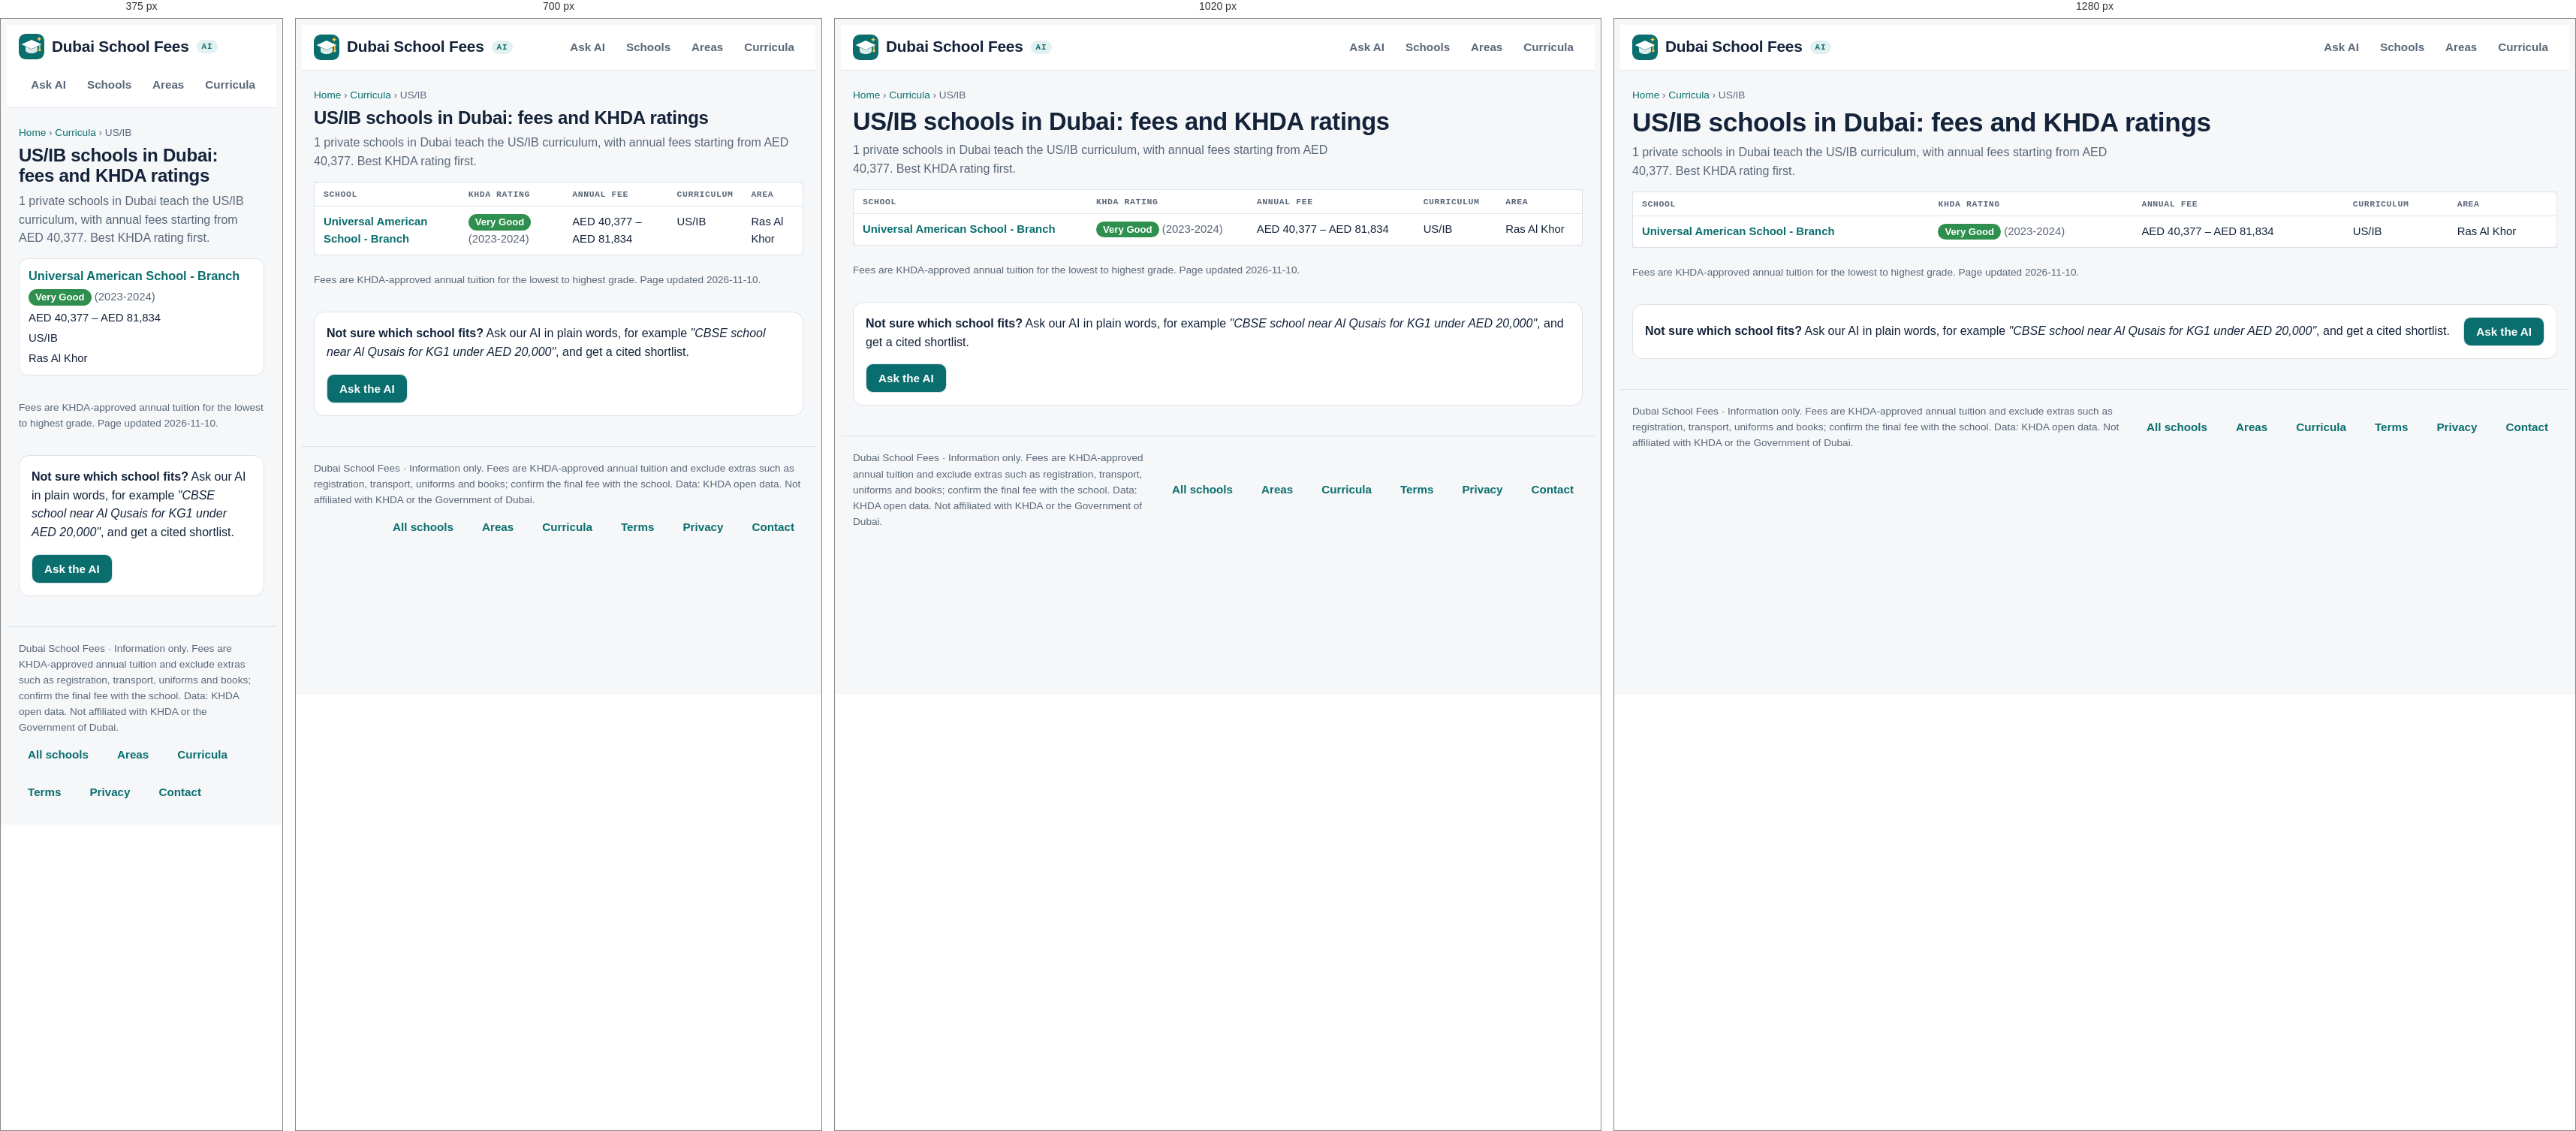
Rendered at 375 px, 700 px, 1020 px and 1280 px, left to right.

<!-- file: us-ib.html -->
<!doctype html>
<html lang="en">
<head>
<meta charset="utf-8">
<meta name="viewport" content="width=device-width,initial-scale=1,viewport-fit=cover">
<title>US/IB schools in Dubai: fees 2026-27 and KHDA ratings</title>
<meta name="description" content="All 1 US/IB schools in Dubai with KHDA ratings, fees by grade and location.">
<link rel="canonical" href="https://www.dubaischoolfees.com/curriculum/us-ib">
<meta property="og:title" content="US/IB schools in Dubai: fees 2026-27 and KHDA ratings"><meta property="og:description" content="All 1 US/IB schools in Dubai with KHDA ratings, fees by grade and location."><meta property="og:url" content="https://www.dubaischoolfees.com/curriculum/us-ib"><meta property="og:type" content="website"><meta property="og:site_name" content="Dubai School Fees">
<link rel="icon" href="/favicon.ico" sizes="48x48"><link rel="icon" href="/favicon.svg" type="image/svg+xml"><link rel="apple-touch-icon" href="/apple-touch-icon.png"><link rel="manifest" href="/site.webmanifest"><meta name="theme-color" content="#0b6e6e">
<link rel="preconnect" href="https://fonts.googleapis.com">
<link rel="stylesheet" href="https://fonts.googleapis.com/css2?family=Bricolage+Grotesque:opsz,wght@12..96,500;12..96,700&family=Source+Sans+3:wght@400;600&family=IBM+Plex+Mono:wght@400;500&display=swap">
<link rel="stylesheet" href="/site.css">
<script type="application/ld+json">{"@context": "https://schema.org", "@type": "BreadcrumbList", "itemListElement": [{"@type": "ListItem", "position": 1, "name": "Home", "item": "https://www.dubaischoolfees.com/"}, {"@type": "ListItem", "position": 2, "name": "Curricula", "item": "https://www.dubaischoolfees.com/curriculum"}, {"@type": "ListItem", "position": 3, "name": "US/IB", "item": "https://www.dubaischoolfees.com/curriculum/us-ib"}]}</script>
</head>
<body class="seo">
<header><div class="wrap">
  <a class="brand" href="/" aria-label="Dubai School Fees home"><svg class="logo" viewBox="0 0 64 64" aria-hidden="true"><rect width="64" height="64" rx="15" fill="var(--accent)"/><path d="M32 15 7 26.5 32 38l25-11.5z" fill="var(--on-accent)"/><path d="M17 32v9.5c0 3.8 6.7 7.5 15 7.5s15-3.7 15-7.5V32l-15 7z" fill="var(--on-accent)" opacity=".86"/><path d="M52.5 28v11" stroke="var(--sun)" stroke-width="3" stroke-linecap="round"/><circle cx="52.5" cy="41" r="3.2" fill="var(--sun)"/><path d="M51 6.5l1.8 4.4 4.4 1.8-4.4 1.8L51 18.9l-1.8-4.4-4.4-1.8 4.4-1.8z" fill="var(--sun)"/></svg><span>Dubai School Fees</span><span class="ai-pill">AI</span></a>
  <nav aria-label="Main"><a href="/#ask">Ask AI</a><a href="/schools">Schools</a><a href="/areas">Areas</a><a href="/curriculum">Curricula</a></nav>
</div></header>
<main class="wrap page">
<p class="crumbs"><a href="/">Home</a> › <a href="/curriculum">Curricula</a> › US/IB</p>
<h1>US/IB schools in Dubai: fees and KHDA ratings</h1>
<p class="lead">1 private schools in Dubai teach the US/IB curriculum, with annual fees starting from AED 40,377. Best KHDA rating first.</p>
<div class="tablewrap"><table class="list"><thead><tr><th>School</th><th>KHDA rating</th><th>Annual fee</th><th>Curriculum</th><th>Area</th></tr></thead><tbody><tr><td><a href="/schools/universal-american-school-branch">Universal American School - Branch</a></td><td><span class="rating Very-Good">Very Good</span> <span class="muted">(2023-2024)</span></td><td>AED 40,377 – AED 81,834</td><td>US/IB</td><td>Ras Al Khor</td></tr></tbody></table></div>
<p class="muted small">Fees are KHDA-approved annual tuition for the lowest to highest grade. Page updated 2026-11-10.</p>
<section class="cta panel"><div><strong>Not sure which school fits?</strong> Ask our AI in plain words, for example <em>"CBSE school near Al Qusais for KG1 under AED 20,000"</em>, and get a cited shortlist.</div><a class="btn" href="/#ask">Ask the AI</a></section>
</main>
<footer><div class="wrap foot"><span>Dubai School Fees · Information only. Fees are KHDA-approved annual tuition and exclude extras such as registration, transport, uniforms and books; confirm the final fee with the school. Data: KHDA open data. Not affiliated with KHDA or the Government of Dubai.</span>
<nav class="foot-links" aria-label="More"><a href="/schools">All schools</a><a href="/areas">Areas</a><a href="/curriculum">Curricula</a><a href="/terms.html">Terms</a><a href="/privacy.html">Privacy</a><a href="mailto:hello@dubaischoolfees.com">Contact</a></nav></div></footer>
</body>
</html>


/* @media block from site.css */
@media (max-width:860px){.ask{grid-template-columns:minmax(0,1fr)}}

/* @media block from site.css */
@media (max-width:760px){.filters{grid-template-columns:repeat(2,minmax(0,1fr))}}

/* @media block from site.css */
@media (max-width:760px){.filters{grid-template-columns:repeat(2,minmax(0,1fr))}}

/* @media block from site.css */
@media (max-width:860px){.hero{grid-template-columns:minmax(0,1fr) 34%;gap:12px}.stats{grid-template-columns:repeat(2,minmax(0,1fr))}}

/* @media block from site.css */
@media (max-width:560px){.hero{grid-template-columns:minmax(0,1fr)}.hero-art{max-width:200px;justify-self:center;order:-1}}

/* @media block from site.css */
@media (max-width:520px){.stats{grid-template-columns:repeat(2,minmax(0,1fr))}}

/* @media block from site.css */
@media (max-width:1180px){.ask{grid-template-columns:minmax(0,1fr)}}

/* @media block from site.css */
@media (max-width:820px){
  .msg.bot .body .sort-hint{display:none}
  .msg.bot .body .tablewrap{overflow:visible}
  .msg.bot .body table,.msg.bot .body tbody,.msg.bot .body tr,.msg.bot .body td{display:block;width:100%}
  .msg.bot .body thead{display:none}
  .msg.bot .body tr{border:1px solid var(--line);border-radius:12px;padding:8px 12px;margin:0 0 10px;background:var(--surface)}
  .msg.bot .body td{border:0;padding:3px 0;min-width:0!important;white-space:normal!important}
  .msg.bot .body td::before{content:attr(data-label);display:block;font:600 .68rem var(--font-data);letter-spacing:.06em;text-transform:uppercase;color:var(--muted)}
  .msg.bot .body td:first-child{font-weight:600}
  .msg.bot .body td:first-child::before{display:none}
}

/* @media block from site.css */
@media (min-width:560px) and (max-width:820px){
  .msg.bot .body tbody{display:grid;grid-template-columns:repeat(2,minmax(0,1fr));gap:10px}
  .msg.bot .body tr{margin:0}
}

/* @media block from site.css */
@media (max-width:860px){.hero{grid-template-columns:minmax(0,1fr) 28%}}

/* @media block from site.css */
@media (max-width:560px){.hero{grid-template-columns:minmax(0,1fr)}.hero-art{max-width:150px;max-height:120px}.stats li{flex-direction:column;gap:0}}

/* @media block from site.css */
@media (max-width:560px){.hero-art,.hero .lede{display:none}.stats li{flex-direction:row;gap:6px}.hero h1{font-size:1.45rem}}

/* @media block from site.css */
@media (max-width:1180px){.stats li{flex-direction:column;gap:0}.stats span{white-space:normal}}

/* @media block from site.css */
@media (max-width:560px){.hero .stats{display:none}}

/* @media block from site.css */
@media (max-width:640px){
  .page table.list thead{display:none}.page table.list,.page table.list tbody,.page table.list tr,.page table.list td{display:block;width:100%}
  .page table.list{border:0;background:none}.page table.list tr{background:var(--surface);border:1px solid var(--line);border-radius:12px;padding:8px 12px;margin-bottom:10px}
  .page table.list td{border:0;padding:2px 0}.page table.list td:first-child{font-size:1.02rem}
}